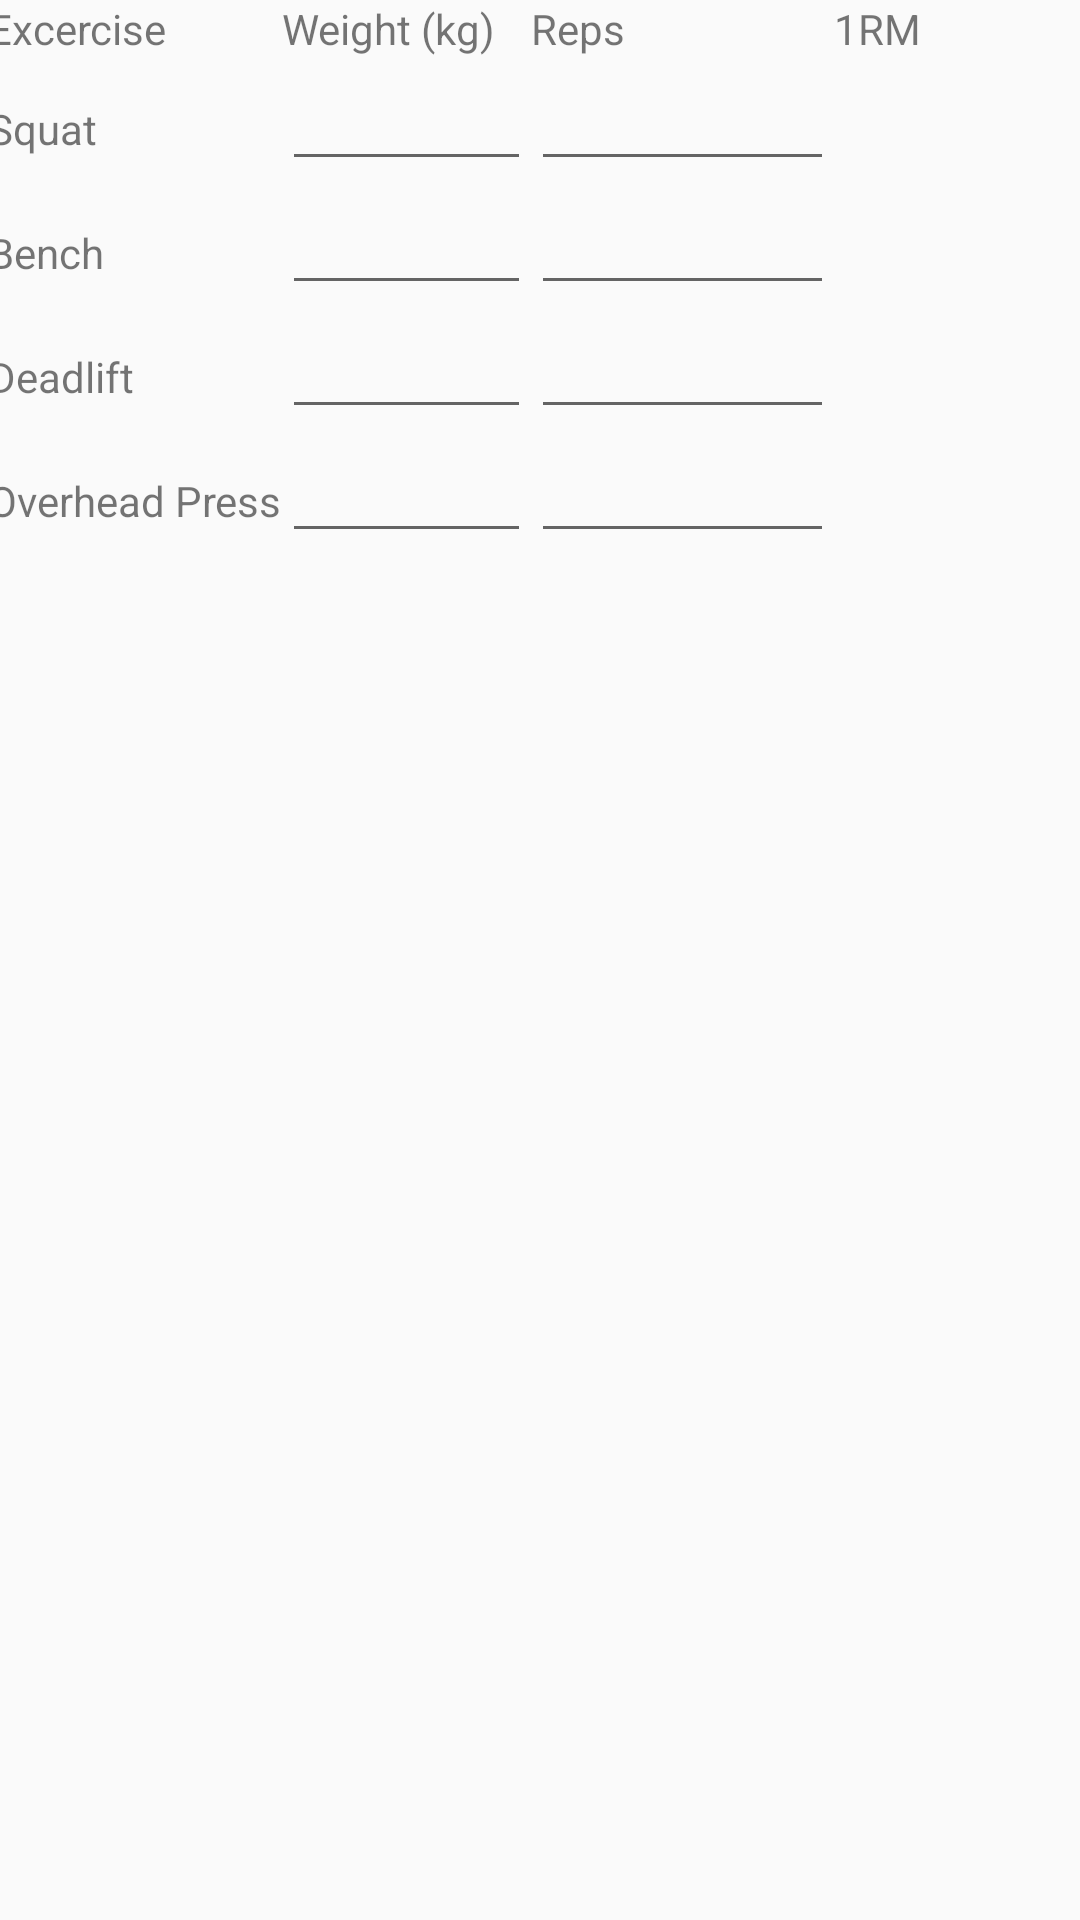

Write the Android layout XML for this screen, with the resource values it uses.
<!-- AndroidManifest.xml: application theme AppTheme -->
<!-- res/layout/activity_calculator_edit.xml -->
<?xml version="1.0" encoding="utf-8"?>

<android.support.constraint.ConstraintLayout xmlns:android="http://schemas.android.com/apk/res/android"
    xmlns:app="http://schemas.android.com/apk/res-auto"
    xmlns:tools="http://schemas.android.com/tools"
    android:layout_width="match_parent"
    android:layout_height="match_parent"
    tools:context="sejtsoftware.workout531.CalculatorEditActivity">

    <TableLayout
        android:id="@+id/CalculatorTable"
        android:layout_width="369dp"
        android:layout_height="222dp"
        app:layout_constraintEnd_toEndOf="parent"
        app:layout_constraintHorizontal_bias="0.5"
        app:layout_constraintStart_toStartOf="parent"
        tools:layout_editor_absoluteY="16dp">

        <TableRow
            android:id="@+id/CalculatorRowHeader"
            android:layout_width="match_parent"
            android:layout_height="match_parent">

            <TextView
                android:id="@+id/textView5"
                android:layout_width="wrap_content"
                android:layout_height="wrap_content"
                android:text="Excercise" />

            <TextView
                android:id="@+id/textView8"
                android:layout_width="83dp"
                android:layout_height="wrap_content"
                android:text="Weight (kg)" />

            <TextView
                android:id="@+id/textView7"
                android:layout_width="wrap_content"
                android:layout_height="wrap_content"
                android:text="Reps" />

            <TextView
                android:id="@+id/textView6"
                android:layout_width="wrap_content"
                android:layout_height="wrap_content"
                android:text="1RM" />
        </TableRow>

        <TableRow
            android:id="@+id/CalculatorRowSquat"
            android:layout_width="match_parent"
            android:layout_height="match_parent">

            <TextView
                android:id="@+id/textView2"
                android:layout_width="wrap_content"
                android:layout_height="wrap_content"
                android:text="Squat" />

            <EditText
                android:id="@+id/squatWeight"
                android:layout_width="69dp"
                android:layout_height="wrap_content"
                android:ems="10"
                android:inputType="number" />

            <EditText
                android:id="@+id/squatRep"
                android:layout_width="101dp"
                android:layout_height="wrap_content"
                android:ems="10"
                android:inputType="number" />

            <TextView
                android:id="@+id/squatRM"
                android:layout_width="wrap_content"
                android:layout_height="wrap_content"
                android:text="" />

        </TableRow>

        <TableRow
            android:id="@+id/CalculatorRowBench"
            android:layout_width="match_parent"
            android:layout_height="match_parent">

            <TextView
                android:id="@+id/textView9"
                android:layout_width="wrap_content"
                android:layout_height="wrap_content"
                android:text="Bench" />

            <EditText
                android:id="@+id/benchWeight"
                android:layout_width="69dp"
                android:layout_height="wrap_content"
                android:ems="10"
                android:inputType="number" />

            <EditText
                android:id="@+id/benchRep"
                android:layout_width="101dp"
                android:layout_height="wrap_content"
                android:ems="10"
                android:inputType="number" />

            <TextView
                android:id="@+id/benchRM"
                android:layout_width="wrap_content"
                android:layout_height="wrap_content"
                android:text="" />
        </TableRow>

        <TableRow
            android:id="@+id/CalculatorRowDead"
            android:layout_width="match_parent"
            android:layout_height="match_parent">

            <TextView
                android:id="@+id/textView11"
                android:layout_width="wrap_content"
                android:layout_height="wrap_content"
                android:text="Deadlift" />

            <EditText
                android:id="@+id/deadWeight"
                android:layout_width="69dp"
                android:layout_height="wrap_content"
                android:ems="10"
                android:inputType="number" />

            <EditText
                android:id="@+id/deadRep"
                android:layout_width="101dp"
                android:layout_height="wrap_content"
                android:ems="10"
                android:inputType="number" />

            <TextView
                android:id="@+id/deadRM"
                android:layout_width="wrap_content"
                android:layout_height="wrap_content"
                android:text="" />
        </TableRow>

        <TableRow
            android:id="@+id/CalculatorRowOhp"
            android:layout_width="match_parent"
            android:layout_height="match_parent">

            <TextView
                android:id="@+id/textView13"
                android:layout_width="wrap_content"
                android:layout_height="wrap_content"
                android:text="Overhead Press" />

            <EditText
                android:id="@+id/ohpWeight"
                android:layout_width="69dp"
                android:layout_height="wrap_content"
                android:ems="10"
                android:inputType="number" />

            <EditText
                android:id="@+id/ohpRep"
                android:layout_width="101dp"
                android:layout_height="wrap_content"
                android:ems="10"
                android:inputType="number" />

            <TextView
                android:id="@+id/ohpRM"
                android:layout_width="wrap_content"
                android:layout_height="wrap_content"
                android:text="" />
        </TableRow>

    </TableLayout>
</android.support.constraint.ConstraintLayout>
<!-- resources referenced by this layout -->
<resources>
  <style name="AppTheme" parent="Theme.AppCompat.DayNight.NoActionBar">
          <item name="colorPrimary">@color/primary</item>
          <item name="colorPrimaryDark">@color/primary_dark</item>
          <item name="colorAccent">@color/accent</item>
      </style>
  <color name="primary">#8BC34A</color>
  <color name="primary_dark">#689F38</color>
  <color name="accent">#CDDC39</color>
</resources>
